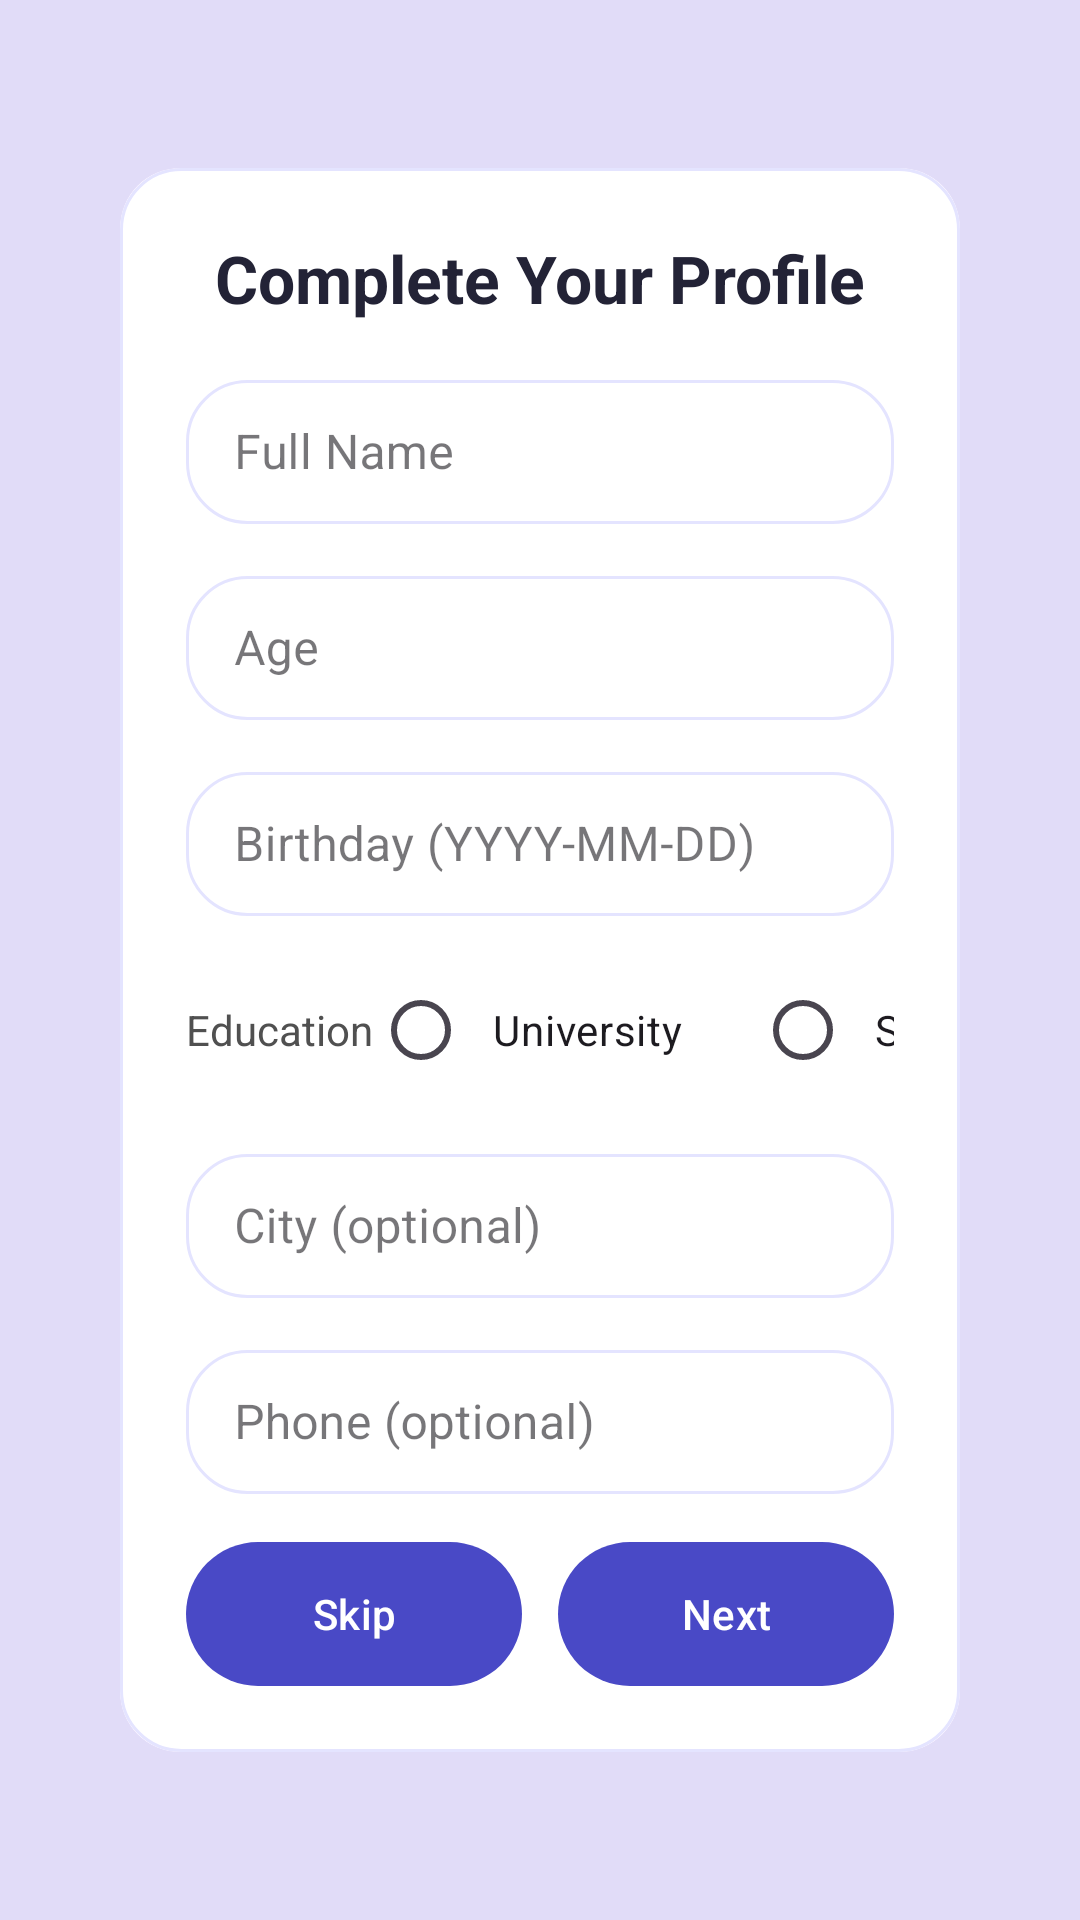

The Android layout XML behind this screen, and the referenced resources:
<!-- AndroidManifest.xml: application theme Theme.SmartStudy -->
<!-- res/layout/activity_profile_setup.xml -->
<?xml version="1.0" encoding="utf-8"?>
<ScrollView xmlns:android="http://schemas.android.com/apk/res/android"
    xmlns:app="http://schemas.android.com/apk/res-auto"
    xmlns:tools="http://schemas.android.com/tools"
    android:layout_width="match_parent"
    android:layout_height="match_parent"
    android:background="@color/colorPrimary"
    android:fillViewport="true"
    tools:theme="@style/Theme.SmartStudy">

    <LinearLayout
        android:layout_width="match_parent"
        android:layout_height="wrap_content"
        android:gravity="center"
        android:orientation="vertical"
        android:padding="20dp">

        <com.google.android.material.card.MaterialCardView
            android:layout_width="match_parent"
            android:layout_height="wrap_content"
            android:layout_margin="12dp"
            android:elevation="8dp"
            app:cardCornerRadius="20dp"
            app:cardUseCompatPadding="true"
            app:strokeWidth="0dp">

            <LinearLayout
                android:layout_width="match_parent"
                android:layout_height="wrap_content"
                android:background="@drawable/bg_card"
                android:gravity="center_horizontal"
                android:orientation="vertical"
                android:padding="22dp"
                android:maxWidth="560dp"
                android:layout_gravity="center">

        
                <TextView
                    android:layout_width="wrap_content"
                    android:layout_height="wrap_content"
                    android:text="@string/setup_title"
                    android:textColor="@color/textPrimary"
                    android:textSize="22sp"
                    android:textStyle="bold" />

                
                <com.google.android.material.textfield.TextInputLayout
                    style="@style/Widget.MaterialComponents.TextInputLayout.OutlinedBox"
                    android:layout_width="match_parent"
                    android:layout_height="wrap_content"
                    android:layout_marginTop="14dp">

                    <com.google.android.material.textfield.TextInputEditText
                        android:id="@+id/etName"
                        android:layout_width="match_parent"
                        android:layout_height="wrap_content"
                        android:background="@drawable/bg_card"
                        android:hint="@string/name"
                        android:inputType="textPersonName"
                        android:minHeight="48dp"
                        android:paddingStart="16dp"
                        android:paddingTop="12dp"
                        android:paddingEnd="16dp"
                        android:paddingBottom="12dp" />
                </com.google.android.material.textfield.TextInputLayout>

                
                <com.google.android.material.textfield.TextInputLayout
                    style="@style/Widget.MaterialComponents.TextInputLayout.OutlinedBox"
                    android:layout_width="match_parent"
                    android:layout_height="wrap_content"
                    android:layout_marginTop="12dp">

                    <com.google.android.material.textfield.TextInputEditText
                        android:id="@+id/etAge"
                        android:layout_width="match_parent"
                        android:layout_height="wrap_content"
                        android:background="@drawable/bg_card"
                        android:hint="@string/age"
                        android:inputType="number"
                        android:minHeight="48dp"
                        android:paddingStart="16dp"
                        android:paddingTop="12dp"
                        android:paddingEnd="16dp"
                        android:paddingBottom="12dp" />
                </com.google.android.material.textfield.TextInputLayout>

                
                <com.google.android.material.textfield.TextInputLayout
                    style="@style/Widget.MaterialComponents.TextInputLayout.OutlinedBox"
                    android:layout_width="match_parent"
                    android:layout_height="wrap_content"
                    android:layout_marginTop="12dp">

                    <com.google.android.material.textfield.TextInputEditText
                        android:id="@+id/etBirthday"
                        android:layout_width="match_parent"
                        android:layout_height="wrap_content"
                        android:background="@drawable/bg_card"
                        android:hint="@string/birthday"
                        android:importantForAutofill="no"
                        android:minHeight="48dp"
                        android:paddingStart="16dp"
                        android:paddingTop="12dp"
                        android:paddingEnd="16dp"
                        android:paddingBottom="12dp"

                        android:inputType="none"
                        android:focusable="false"
                        android:clickable="true"
                        tools:ignore="KeyboardInaccessibleWidget" />

                </com.google.android.material.textfield.TextInputLayout>

                
                <LinearLayout
                    android:layout_width="match_parent"
                    android:layout_height="wrap_content"
                    android:layout_marginTop="14dp"
                    android:gravity="center_vertical"
                    android:orientation="horizontal">

                    <TextView
                        android:layout_width="wrap_content"
                        android:layout_height="wrap_content"
                        android:text="@string/education"
                        android:textColor="@color/textSecondary" />

                    <Space
                        android:layout_width="0dp"
                        android:layout_height="0dp"
                        android:layout_weight="1" />

                    <RadioGroup
                        android:id="@+id/rgEdu"
                        android:layout_width="wrap_content"
                        android:layout_height="wrap_content"
                        android:orientation="horizontal">

                        <RadioButton
                            android:id="@+id/rbUni"
                            android:layout_width="wrap_content"
                            android:layout_height="wrap_content"
                            android:minWidth="48dp"
                            android:minHeight="48dp"
                            android:padding="8dp"
                            android:text="@string/university" />

                        <RadioButton
                            android:id="@+id/rbSchool"
                            android:layout_width="wrap_content"
                            android:layout_height="wrap_content"
                            android:layout_marginStart="16dp"
                            android:minWidth="48dp"
                            android:minHeight="48dp"
                            android:padding="8dp"
                            android:text="@string/school" />
                    </RadioGroup>
                </LinearLayout>

                
                <com.google.android.material.textfield.TextInputLayout
                    style="@style/Widget.MaterialComponents.TextInputLayout.OutlinedBox"
                    android:layout_width="match_parent"
                    android:layout_height="wrap_content"
                    android:layout_marginTop="12dp">

                    <com.google.android.material.textfield.TextInputEditText
                        android:id="@+id/etCity"
                        android:layout_width="match_parent"
                        android:layout_height="wrap_content"
                        android:background="@drawable/bg_card"
                        android:hint="@string/city"
                        android:inputType="textCapWords"
                        android:minHeight="48dp"
                        android:paddingStart="16dp"
                        android:paddingTop="12dp"
                        android:paddingEnd="16dp"
                        android:paddingBottom="12dp" />
                </com.google.android.material.textfield.TextInputLayout>

                <com.google.android.material.textfield.TextInputLayout
                    style="@style/Widget.MaterialComponents.TextInputLayout.OutlinedBox"
                    android:layout_width="match_parent"
                    android:layout_height="wrap_content"
                    android:layout_marginTop="12dp">

                    <com.google.android.material.textfield.TextInputEditText
                        android:id="@+id/etPhone"
                        android:layout_width="match_parent"
                        android:layout_height="wrap_content"
                        android:background="@drawable/bg_card"
                        android:hint="@string/phone"
                        android:inputType="phone"
                        android:minHeight="48dp"
                        android:paddingStart="16dp"
                        android:paddingTop="12dp"
                        android:paddingEnd="16dp"
                        android:paddingBottom="12dp" />
                </com.google.android.material.textfield.TextInputLayout>

                
                <LinearLayout
                    android:layout_width="match_parent"
                    android:layout_height="wrap_content"
                    android:layout_marginTop="16dp"
                    android:gravity="center"
                    android:orientation="horizontal"
                    android:maxWidth="560dp">

                    <com.google.android.material.button.MaterialButton
                        android:id="@+id/btnSkip"
                        style="@style/Widget.Material3.Button"
                        android:layout_width="0dp"
                        android:layout_height="wrap_content"
                        android:layout_weight="1"
                        android:background="@drawable/btn_rounded"
                        android:text="@string/skip"
                        android:textAllCaps="false"
                        android:textColor="@color/colorSecondary"
                        android:textSize="14sp"
                        app:backgroundTint="@color/colorAccent"
                        app:cornerRadius="24dp" />

                    <com.google.android.material.button.MaterialButton
                        android:id="@+id/btnSetupNext"
                        style="@style/Widget.Material3.Button"
                        android:layout_width="0dp"
                        android:layout_height="wrap_content"
                        android:layout_marginStart="12dp"
                        android:layout_weight="1"
                        android:background="@drawable/btn_rounded"
                        android:text="@string/next"
                        android:textAllCaps="false"
                        android:textColor="@color/colorSecondary"
                        android:textSize="14sp"
                        app:backgroundTint="@color/colorAccent"
                        app:cornerRadius="24dp" />
                </LinearLayout>

            </LinearLayout>
        </com.google.android.material.card.MaterialCardView>

    </LinearLayout>
</ScrollView>
<!-- resources referenced by this layout -->
<resources>
  <color name="colorAccent">#4949C6</color>
  <color name="colorPrimary">#E1DCF8</color>
  <color name="colorSecondary">#FFFFFF</color>
  <color name="textPrimary">#232336</color>
  <color name="textSecondary">#505050</color>
  <!-- drawable bg_card (drawable) -->
  <?xml version="1.0" encoding="utf-8"?>
  <shape xmlns:android="http://schemas.android.com/apk/res/android">
      <solid android:color="#FFFFFF"/>
      <corners android:radius="20dp"/>
      <stroke android:width="1dp" android:color="#E4E4FF"/>
  </shape>
  <!-- drawable btn_rounded (drawable) -->
  <?xml version="1.0" encoding="utf-8"?>
  <shape xmlns:android="http://schemas.android.com/apk/res/android"
      android:shape="rectangle">
      <solid android:color="@color/colorAccent"/> 
      <corners android:radius="25dp"/> 
      <padding
          android:top="12dp"
          android:bottom="12dp"
          android:left="16dp"
          android:right="16dp"/>
  </shape>
  <string name="age">Age</string>
  <string name="birthday">Birthday (YYYY-MM-DD)</string>
  <string name="city">City (optional)</string>
  <string name="education">Education</string>
  <string name="name">Full Name</string>
  <string name="next">Next</string>
  <string name="phone">Phone (optional)</string>
  <string name="school">School</string>
  <string name="setup_title">Complete Your Profile</string>
  <string name="skip">Skip</string>
  <string name="university">University</string>
  <style name="Theme.SmartStudy" parent="Theme.Material3.DayNight.NoActionBar">
          <item name="colorPrimary">@color/colorAccent</item>
          <item name="colorOnPrimary">@color/colorSecondary</item>
          <item name="android:statusBarColor">@android:color/transparent</item>
          <item name="android:navigationBarColor">@android:color/black</item>
      </style>
</resources>
